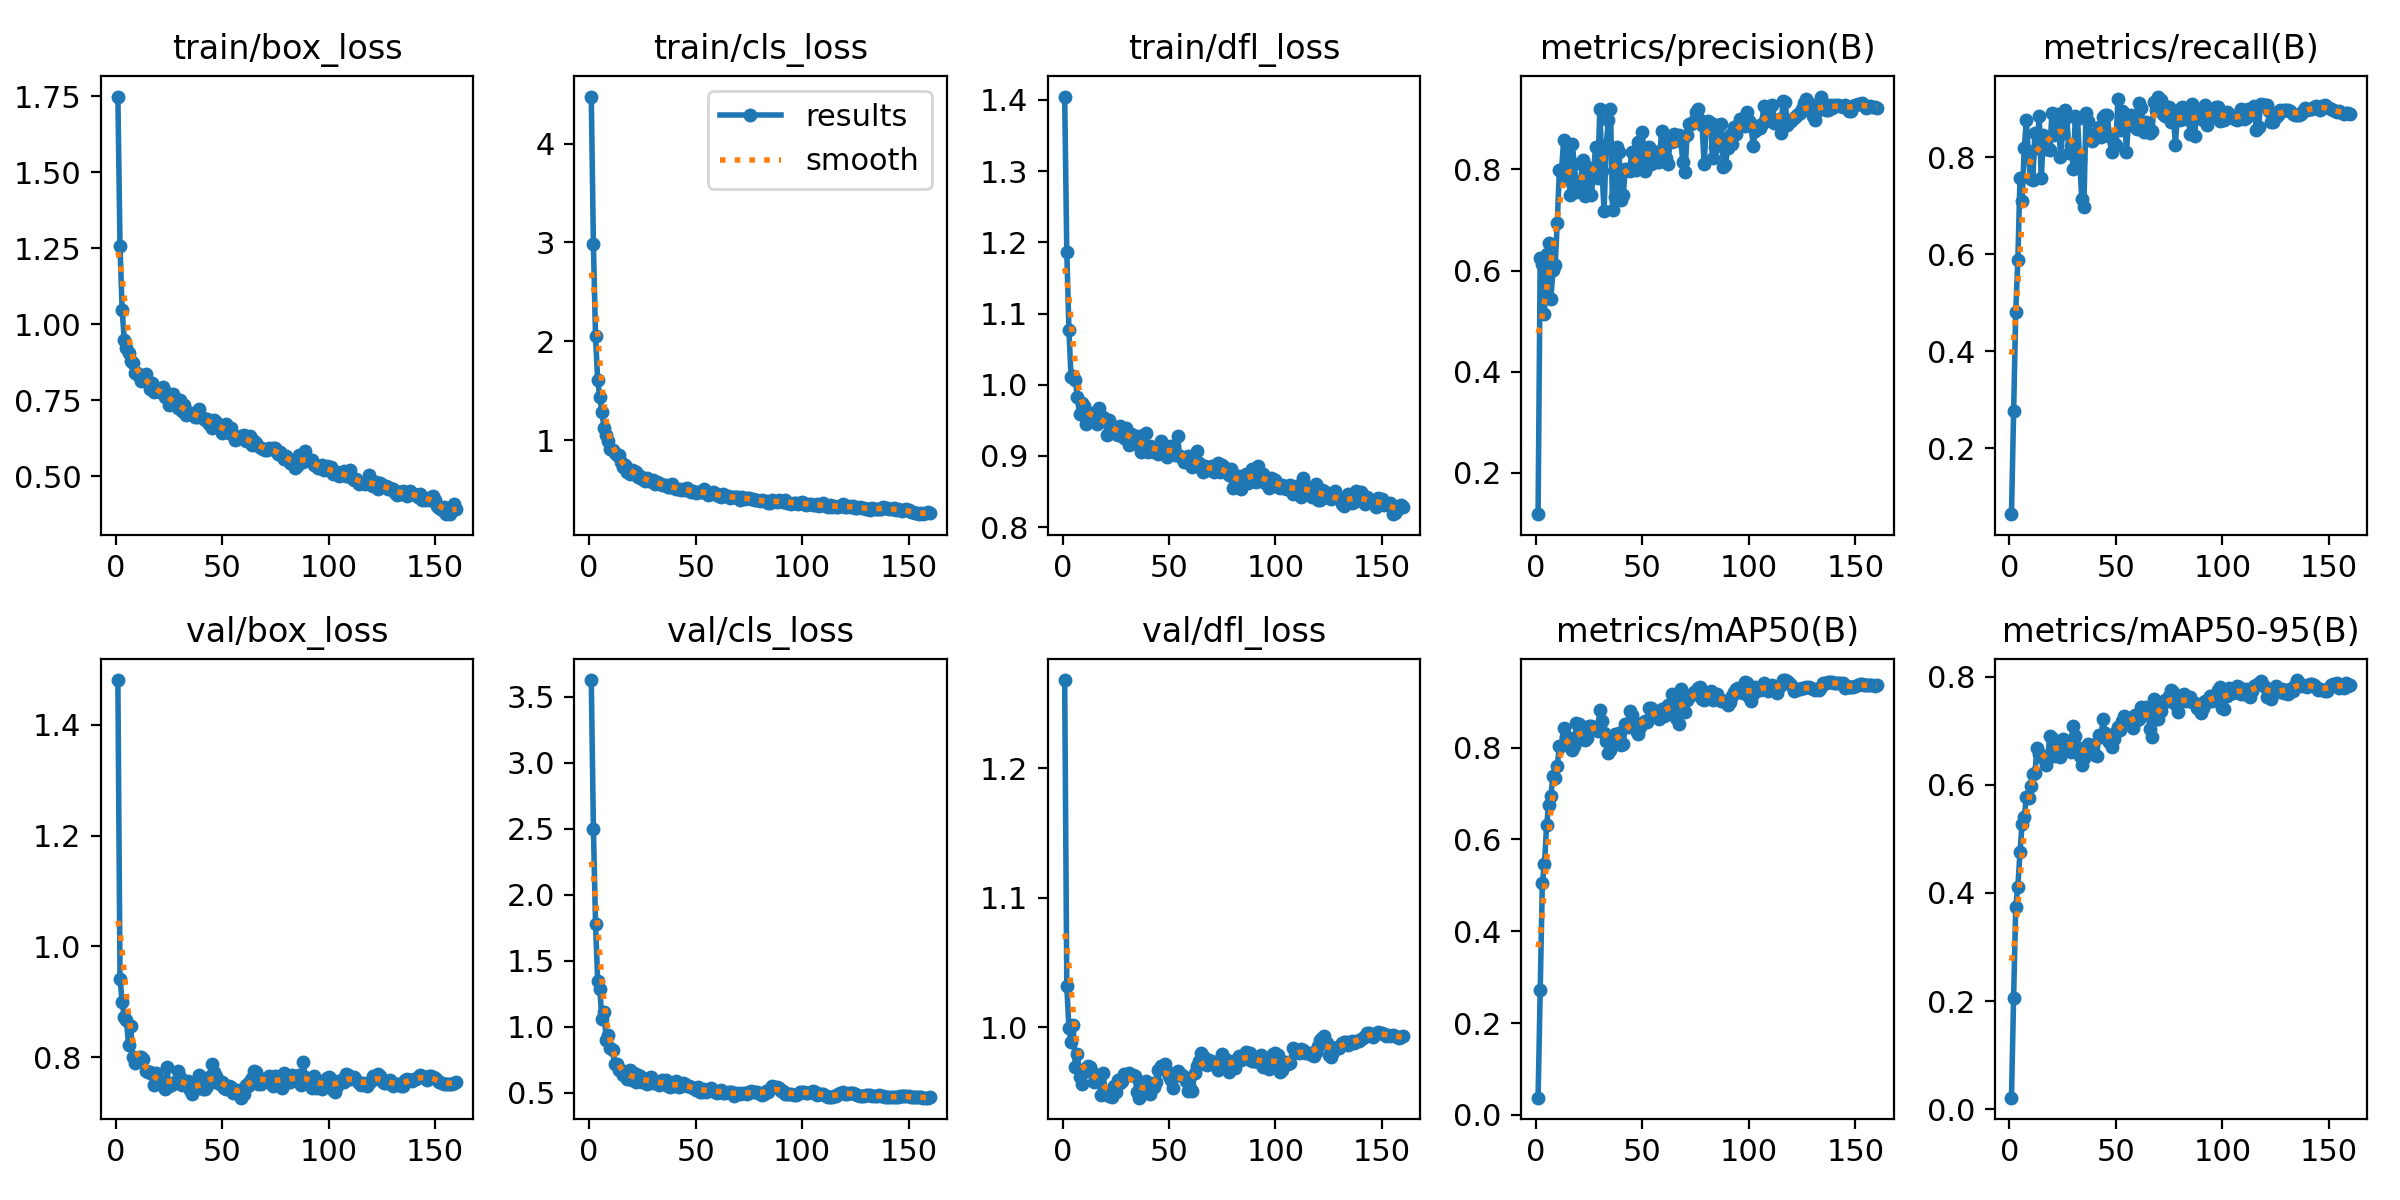

Data behind this chart, as committed beside it:
epoch, time, train/box_loss, train/cls_loss, train/dfl_loss, metrics/precision(B), metrics/recall(B), metrics/mAP50(B), metrics/mAP50-95(B), val/box_loss, val/cls_loss, val/dfl_loss, lr/pg0, lr/pg1, lr/pg2
1, 2.598, 1.749, 4.477, 1.405, 0.1186, 0.06451, 0.03768, 0.02145, 1.481, 3.626, 1.268, 4.76e-05, 4.76e-05, 4.76e-05
2, 5.718, 1.258, 2.981, 1.186, 0.6245, 0.2771, 0.2714, 0.2064, 0.941, 2.499, 1.032, 9.93415e-05, 9.93415e-05, 9.93415e-05
3, 8.362, 1.048, 2.049, 1.076, 0.6125, 0.4817, 0.505, 0.3747, 0.9005, 1.78, 0.9997, 0.0001504, 0.0001504, 0.0001504
4, 10.94, 0.9479, 1.608, 1.01, 0.5146, 0.589, 0.5461, 0.4118, 0.8727, 1.348, 0.9885, 0.0002009, 0.0002009, 0.0002009
5, 13.49, 0.9229, 1.44, 1.012, 0.6323, 0.758, 0.6309, 0.4757, 0.8678, 1.286, 1.002, 0.0002507, 0.0002507, 0.0002507
6, 15.99, 0.9043, 1.28, 1.007, 0.6543, 0.709, 0.6748, 0.5282, 0.8222, 1.058, 0.9695, 0.0002998, 0.0002998, 0.0002998
7, 18.47, 0.8805, 1.123, 0.983, 0.5442, 0.8185, 0.6953, 0.5402, 0.8568, 1.114, 0.9798, 0.0003483, 0.0003483, 0.0003483
8, 20.96, 0.8737, 1.055, 0.9592, 0.6013, 0.8768, 0.7386, 0.5771, 0.7995, 0.901, 0.9617, 0.0003962, 0.0003962, 0.0003962
9, 23.43, 0.841, 0.9927, 0.9747, 0.6102, 0.801, 0.7335, 0.5751, 0.7903, 0.9383, 0.9568, 0.0004434, 0.0004434, 0.0004434
10, 25.89, 0.8406, 0.9099, 0.9709, 0.6936, 0.7547, 0.7609, 0.5986, 0.7925, 0.8341, 0.9655, 0.0004495, 0.0004495, 0.0004495
11, 28.4, 0.8295, 0.9024, 0.9455, 0.7993, 0.752, 0.8032, 0.6208, 0.8, 0.8239, 0.969, 0.0004465, 0.0004465, 0.0004465
12, 30.88, 0.8142, 0.8737, 0.9546, 0.7973, 0.8489, 0.8045, 0.6212, 0.7998, 0.7145, 0.9706, 0.0004436, 0.0004436, 0.0004436
13, 33.32, 0.8284, 0.8491, 0.9577, 0.8571, 0.8192, 0.8432, 0.6687, 0.7971, 0.718, 0.9699, 0.0004407, 0.0004407, 0.0004407
14, 35.79, 0.8366, 0.8472, 0.9606, 0.7814, 0.8853, 0.8233, 0.6577, 0.7756, 0.6683, 0.9657, 0.0004377, 0.0004377, 0.0004377
15, 38.23, 0.8133, 0.7742, 0.9587, 0.831, 0.7561, 0.8158, 0.6555, 0.7737, 0.6701, 0.9584, 0.0004348, 0.0004348, 0.0004348
16, 40.65, 0.7878, 0.7249, 0.9447, 0.7488, 0.8459, 0.8216, 0.6491, 0.7729, 0.6305, 0.9603, 0.0004318, 0.0004318, 0.0004318
17, 43.07, 0.8072, 0.7448, 0.968, 0.851, 0.8164, 0.7954, 0.6363, 0.7698, 0.6337, 0.9622, 0.0004289, 0.0004289, 0.0004289
18, 45.5, 0.7768, 0.681, 0.9485, 0.8106, 0.8194, 0.8034, 0.6506, 0.75, 0.6016, 0.9476, 0.0004259, 0.0004259, 0.0004259
19, 47.95, 0.7864, 0.6589, 0.9544, 0.7562, 0.8146, 0.8528, 0.69, 0.7708, 0.6686, 0.9647, 0.000423, 0.000423, 0.000423
20, 50.41, 0.7816, 0.6963, 0.9505, 0.76, 0.8905, 0.8525, 0.6861, 0.7563, 0.5956, 0.9513, 0.00042, 0.00042, 0.00042
21, 52.83, 0.7781, 0.6871, 0.9297, 0.778, 0.8459, 0.8192, 0.6535, 0.7569, 0.6449, 0.9492, 0.0004171, 0.0004171, 0.0004171
22, 55.25, 0.7929, 0.6755, 0.9505, 0.8186, 0.8638, 0.842, 0.6747, 0.7484, 0.5822, 0.9469, 0.0004142, 0.0004142, 0.0004142
23, 57.68, 0.7606, 0.6296, 0.9368, 0.7472, 0.8898, 0.8173, 0.6628, 0.7424, 0.6325, 0.9465, 0.0004112, 0.0004112, 0.0004112
24, 60.22, 0.7745, 0.6387, 0.9413, 0.8044, 0.8013, 0.8203, 0.6511, 0.782, 0.6229, 0.955, 0.0004083, 0.0004083, 0.0004083
25, 62.63, 0.7349, 0.6029, 0.9302, 0.7818, 0.8495, 0.8475, 0.6842, 0.7482, 0.5787, 0.9503, 0.0004053, 0.0004053, 0.0004053
26, 65.07, 0.7372, 0.5848, 0.9298, 0.7487, 0.8976, 0.8477, 0.6709, 0.7491, 0.5803, 0.9597, 0.0004024, 0.0004024, 0.0004024
27, 67.48, 0.7721, 0.6141, 0.9417, 0.7922, 0.8818, 0.8442, 0.6727, 0.752, 0.5641, 0.9575, 0.0003994, 0.0003994, 0.0003994
28, 69.91, 0.7436, 0.5817, 0.9362, 0.8446, 0.8083, 0.8417, 0.6711, 0.7548, 0.6102, 0.9586, 0.0003965, 0.0003965, 0.0003965
29, 72.33, 0.7262, 0.584, 0.9247, 0.7836, 0.8236, 0.8366, 0.6612, 0.7754, 0.6168, 0.9645, 0.0003935, 0.0003935, 0.0003935
30, 74.75, 0.7511, 0.6005, 0.939, 0.9199, 0.7757, 0.8817, 0.709, 0.7648, 0.569, 0.9633, 0.0003906, 0.0003906, 0.0003906
31, 77.21, 0.7136, 0.5547, 0.9159, 0.7973, 0.8844, 0.8586, 0.6898, 0.7497, 0.5825, 0.9651, 0.0003876, 0.0003876, 0.0003876
32, 79.63, 0.7333, 0.5769, 0.9306, 0.7176, 0.879, 0.8327, 0.6697, 0.7544, 0.5745, 0.9634, 0.0003847, 0.0003847, 0.0003847
33, 82.04, 0.7025, 0.5647, 0.93, 0.8489, 0.7944, 0.8154, 0.6541, 0.7533, 0.5574, 0.9631, 0.0003818, 0.0003818, 0.0003818
34, 84.46, 0.7114, 0.5412, 0.926, 0.8975, 0.7128, 0.7876, 0.6367, 0.757, 0.5973, 0.9623, 0.0003788, 0.0003788, 0.0003788
35, 86.88, 0.7075, 0.5417, 0.9163, 0.9195, 0.6968, 0.7951, 0.6486, 0.7412, 0.5663, 0.9502, 0.0003759, 0.0003759, 0.0003759
36, 89.3, 0.705, 0.5476, 0.9275, 0.719, 0.8911, 0.8085, 0.6641, 0.7329, 0.5945, 0.9459, 0.0003729, 0.0003729, 0.0003729
37, 91.73, 0.6964, 0.5285, 0.9058, 0.7463, 0.8754, 0.8296, 0.675, 0.7427, 0.5486, 0.9483, 0.00037, 0.00037, 0.00037
38, 94.16, 0.6955, 0.5284, 0.9081, 0.8435, 0.8486, 0.8265, 0.6741, 0.7471, 0.5431, 0.9547, 0.000367, 0.000367, 0.000367
39, 96.59, 0.7208, 0.5542, 0.9329, 0.834, 0.8339, 0.8314, 0.6745, 0.768, 0.549, 0.9585, 0.0003641, 0.0003641, 0.0003641
40, 99.01, 0.696, 0.5108, 0.9057, 0.7399, 0.8399, 0.8068, 0.655, 0.7464, 0.553, 0.951, 0.0003611, 0.0003611, 0.0003611
41, 101.4, 0.693, 0.5094, 0.914, 0.7503, 0.8504, 0.8072, 0.6532, 0.7434, 0.5895, 0.9485, 0.0003582, 0.0003582, 0.0003582
42, 103.8, 0.6856, 0.5087, 0.9115, 0.8002, 0.8628, 0.8518, 0.6917, 0.7423, 0.5385, 0.9542, 0.0003552, 0.0003552, 0.0003552
43, 106.3, 0.6891, 0.498, 0.9058, 0.8, 0.8418, 0.8455, 0.688, 0.7481, 0.5476, 0.9538, 0.0003523, 0.0003523, 0.0003523
44, 108.8, 0.673, 0.5017, 0.9054, 0.7969, 0.8824, 0.8797, 0.7221, 0.7638, 0.5721, 0.9579, 0.0003494, 0.0003494, 0.0003494
45, 111.3, 0.6605, 0.4989, 0.903, 0.8351, 0.8859, 0.8711, 0.6952, 0.7882, 0.562, 0.967, 0.0003464, 0.0003464, 0.0003464
46, 113.7, 0.6858, 0.5123, 0.9206, 0.8092, 0.8867, 0.8506, 0.6874, 0.7738, 0.5489, 0.9704, 0.0003435, 0.0003435, 0.0003435
47, 116.1, 0.6777, 0.4927, 0.9161, 0.7984, 0.8436, 0.8387, 0.6789, 0.7668, 0.5492, 0.9689, 0.0003405, 0.0003405, 0.0003405
48, 118.6, 0.6633, 0.4794, 0.9027, 0.8542, 0.8105, 0.83, 0.6708, 0.7542, 0.5414, 0.972, 0.0003376, 0.0003376, 0.0003376
49, 121, 0.661, 0.4868, 0.8986, 0.8178, 0.8289, 0.8454, 0.6847, 0.7525, 0.5313, 0.9662, 0.0003346, 0.0003346, 0.0003346
50, 123.4, 0.6413, 0.4655, 0.9007, 0.8746, 0.8247, 0.8537, 0.6984, 0.7554, 0.5214, 0.9629, 0.0003317, 0.0003317, 0.0003317
51, 125.8, 0.6625, 0.478, 0.9146, 0.7961, 0.9196, 0.8582, 0.7064, 0.7443, 0.5407, 0.9595, 0.0003287, 0.0003287, 0.0003287
52, 128.3, 0.6721, 0.4765, 0.9128, 0.8418, 0.8558, 0.8553, 0.7006, 0.7425, 0.5069, 0.9535, 0.0003258, 0.0003258, 0.0003258
53, 130.7, 0.6434, 0.4731, 0.9018, 0.8436, 0.8954, 0.8862, 0.718, 0.7481, 0.5034, 0.9628, 0.0003228, 0.0003228, 0.0003228
54, 133.1, 0.6578, 0.5058, 0.9279, 0.8114, 0.8918, 0.8866, 0.7263, 0.7471, 0.5235, 0.9661, 0.0003199, 0.0003199, 0.0003199
55, 135.6, 0.6364, 0.4617, 0.9002, 0.8372, 0.8114, 0.881, 0.7262, 0.7356, 0.5075, 0.9639, 0.000317, 0.000317, 0.000317
56, 138, 0.6215, 0.4437, 0.8977, 0.8228, 0.8738, 0.8712, 0.7126, 0.7366, 0.5205, 0.9637, 0.000314, 0.000314, 0.000314
57, 140.4, 0.6242, 0.4499, 0.891, 0.8147, 0.887, 0.8742, 0.718, 0.7373, 0.533, 0.9616, 0.0003111, 0.0003111, 0.0003111
58, 142.8, 0.6313, 0.4727, 0.8917, 0.8149, 0.8682, 0.8629, 0.7054, 0.7415, 0.5086, 0.9587, 0.0003081, 0.0003081, 0.0003081
59, 145.2, 0.6339, 0.4613, 0.8999, 0.8756, 0.8615, 0.8848, 0.7286, 0.727, 0.5054, 0.9507, 0.0003052, 0.0003052, 0.0003052
60, 147.8, 0.6347, 0.4476, 0.8985, 0.8464, 0.8582, 0.8699, 0.7207, 0.7334, 0.5002, 0.9534, 0.0003022, 0.0003022, 0.0003022
... 100 more rows
